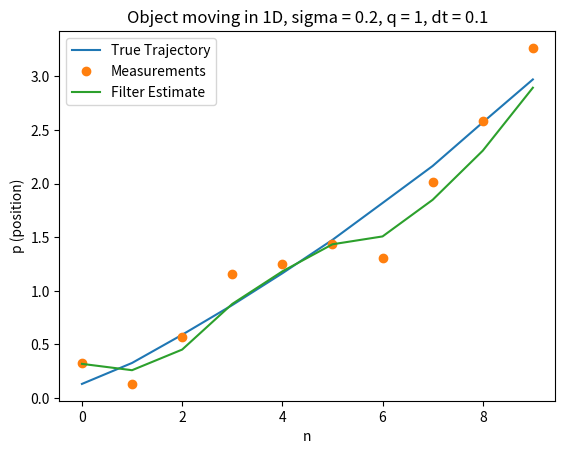

Write the Python code that produced this figure.
import numpy as np
import matplotlib.pyplot as plt

# Set the parameters

q = 1
dt = 0.1
s = 0.2
F    = np.array([
    [1, dt],
    [0, 1],
])
Q = q*np.array([
    [dt**3/3, dt**2/2],
    [dt**2/2, dt],
])

H = np.array([
    [1, 0],
])

R = s**2
m0 = np.array([[0], [1]])
P0 = np.identity(2)

# Simulate data
def sim(seed, steps):
    np.random.seed(seed)

    X = np.zeros((len(F), steps))
    Y = np.zeros((len(H), steps))
    x = m0

    for k in range(steps):
        q = np.linalg.cholesky(Q)@np.random.randn(len(F), 1)
        x = F@x + q
        y = H@x + s*np.random.randn(1, 1)
        X[:, k] = x[:, 0]
        Y[:, k] = y[:, 0]

    m = m0
    P = P0
    kf_m = np.zeros((len(m), Y.shape[1]))
    kf_P = np.zeros((len(P), P.shape[1], Y.shape[1]))

    for k in range(Y.shape[1]):
        m = F@m
        P = F@P@F.T + Q

        v = Y[:, k].reshape(-1, 1) - H@m
        S = H@P@H.T + R
        K = P@H.T@np.linalg.inv(S)
        m = m + K@v
        P = P - K@S@K.T

        kf_m[:, k] = m[:, 0]
        kf_P[:, :, k] = P
    
    X_real = X[0, :]
    X_kf = kf_m[0, :]
    X_obs = Y[0, :]

    rmse_raw = np.sqrt(np.mean((X_real - X_obs)**2))
    rmse_kf = np.sqrt(np.mean((X_real - X_kf)**2))


    return X, Y, kf_m, rmse_raw, rmse_kf


def plot_single_rollout(seed, steps):
    X, Y, kf_m, rmse_raw, rmse_kf = sim(seed, steps)

    print("RMSE of raw estimate: ", rmse_raw)
    print("RMSE of KF estimate: ", rmse_kf)

    plt.figure()
    plt.plot(X[0, :], '-')
    plt.plot(Y[0, :], 'o')
    plt.xlabel("n")
    plt.ylabel("p (position)")
    # plt.xticks(range(0, 10))
    plt.plot(kf_m[0, :], '-')
    plt.title("Object moving in 1D, sigma = 0.2, q = 1, dt = 0.1")
    plt.legend(['True Trajectory', 'Measurements', 'Filter Estimate'])
    plt.show()

plot_single_rollout(0, 10)


def mean_rmse(n, rang = range(1,101,5)):
    means_kf = np.zeros(n)
    means_raw =  np.zeros(n)

    for index,j in enumerate(rang):
        rmse_raw = np.zeros(n)
        rmse_kf = np.zeros(n)

        for i in n:
            _, _, _, rmse_raw[i], rmse_kf[i] = sim(n, j)

        mean_rmse_raw = np.mean(rmse_raw)
        mean_rmse_kf = np.mean(rmse_kf)

        means_kf[index] = mean_rmse_kf
        means_raw[index] = mean_rmse_raw

    return means_kf, means_raw

# np.save('means_kf.npy', means_kf)
# np.save('means_raw.npy', means_raw)

def variable_step_plot(n, rang = range(1,101,5)):

    means_kf, means_raw = mean_rmse(n, rang)

    plt.figure()
    plt.plot(rang, means_raw, label='Observations')
    plt.plot(rang, means_kf, label='KF estimate')
    plt.xlabel('Number of steps/observations')
    plt.ylabel('RMSE')
    plt.legend()
    plt.xticks([1,5,10,20,30,40,50,60,70,80,90,100])
    plt.title('RMSE of observations and KF estimates')
    plt.show()


def single_rollout_hist(rmse_raw, rmse_kf):
    plt.figure()
    plt.hist(rmse_raw, bins=20, alpha=0.5, label='Raw')
    plt.hist(rmse_kf, bins=20, alpha=0.5, label='KF')
    plt.xlabel('RMSE')
    plt.ylabel('Frequency')
    plt.legend()
    plt.title('RMSE of raw and KF estimates')
    plt.show()

